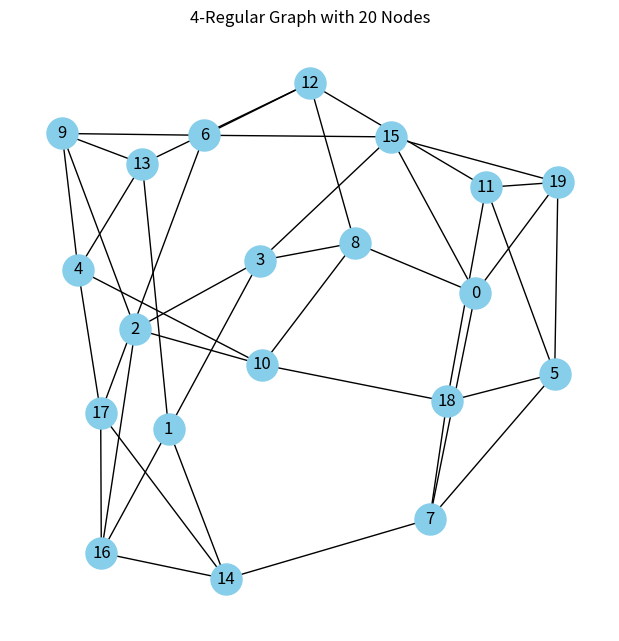

Write the Python code that produced this figure.
import numpy as np
import networkx as nx
import matplotlib.pyplot as plt
from numpy.linalg import eigvals, norm

# === Step 1: Generate a pseudorandom graph ===
n = 20  # number of nodes
d = 4   # degree

# Generate a random d-regular graph
G = nx.random_regular_graph(d, n)

# Draw the graph
plt.figure(figsize=(6, 6))
nx.draw(G, with_labels=True, node_color='skyblue', node_size=500)
plt.title(f"{d}-Regular Graph with {n} Nodes")
plt.show()

# Get the adjacency matrix as a NumPy array
A = nx.to_numpy_array(G)

# === Step 2: Compute eigenvalues and λ (second-largest eigenvalue) ===
eigenvalues = eigvals(A)
eigenvalues_sorted = sorted(np.abs(eigenvalues), reverse=True)
lambda_2 = eigenvalues_sorted[1]  # second-largest by absolute value

print(f"Second largest eigenvalue λ = {lambda_2:.4f}")

# === Step 3: Check spectral pseudorandomness condition ===
# Create all-ones matrix J
J = np.ones((n, n))

# Compute the normalized matrix (d/n) * J
normalized_J = (d / n) * J

# Calculate difference A - (d/n) * J
diff = A - normalized_J

# Compute spectral norm (2-norm) of the difference matrix
spectral_norm = norm(diff, 2)

print(f"Spectral norm ||A - (d/n)J|| = {spectral_norm:.4f}")
print("Pseudorandomness condition holds?", spectral_norm <= lambda_2)
